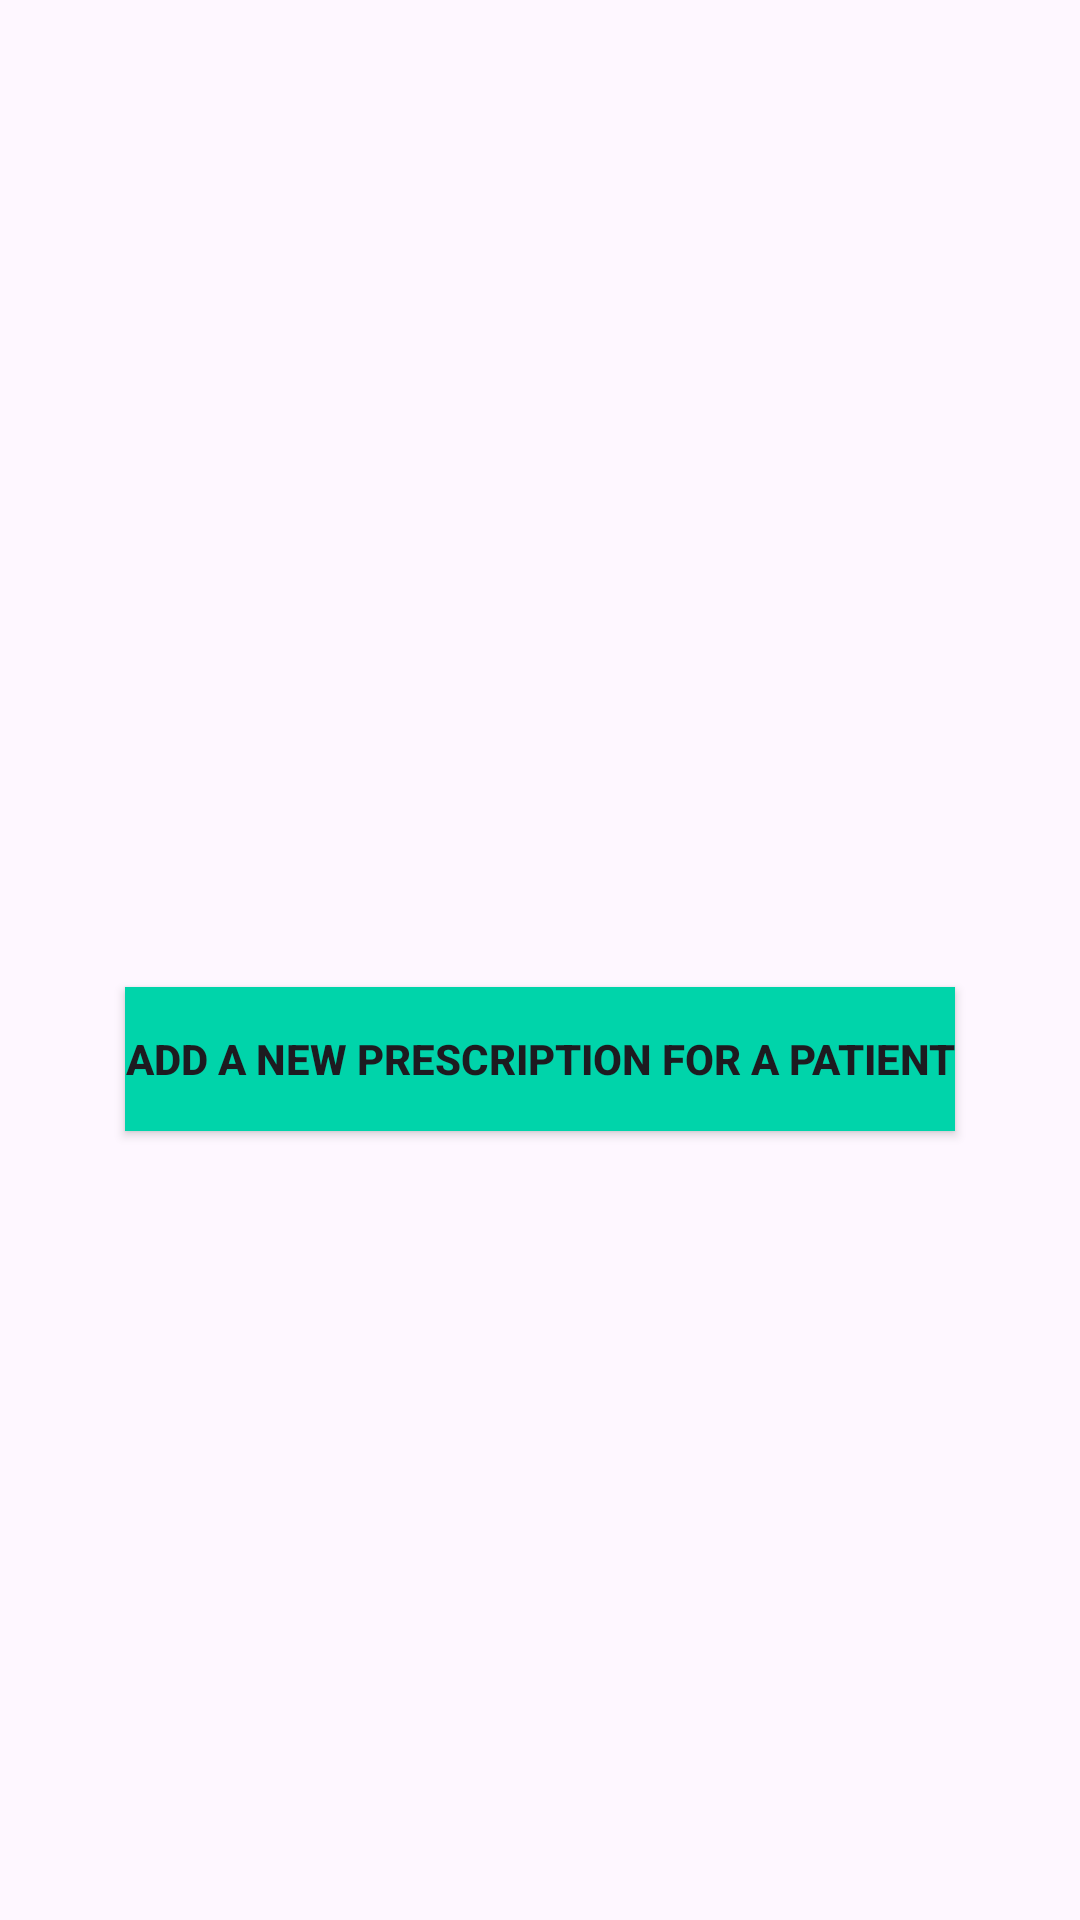

Here is an Android app screen rendered from its layout file. Give the layout XML and the strings, colors and styles it references.
<!-- AndroidManifest.xml: application theme Theme.Pharmassist -->
<!-- res/layout/activity_doctor_menu.xml -->
<?xml version="1.0" encoding="utf-8"?>
<androidx.constraintlayout.widget.ConstraintLayout xmlns:android="http://schemas.android.com/apk/res/android"
    xmlns:app="http://schemas.android.com/apk/res-auto"
    xmlns:tools="http://schemas.android.com/tools"
    android:layout_width="match_parent"
    android:layout_height="match_parent"
    tools:context=".doctorspage.DoctorMenu">

    <Button
        android:id="@+id/button"
        android:layout_width="wrap_content"
        android:layout_height="wrap_content"
        android:layout_marginTop="329dp"
        android:background="@color/teal"
        android:text="Add a new prescription for a patient"
        android:textStyle="bold"
        app:layout_constraintEnd_toEndOf="parent"
        app:layout_constraintStart_toStartOf="parent"
        app:layout_constraintTop_toTopOf="parent" />
</androidx.constraintlayout.widget.ConstraintLayout>
<!-- resources referenced by this layout -->
<resources>
  <color name="teal">#00D4AA</color>
  <style name="Theme.Pharmassist" parent="Base.Theme.Pharmassist" />
  <style name="Base.Theme.Pharmassist" parent="Theme.Material3.DayNight.NoActionBar">
          
          
      </style>
</resources>
